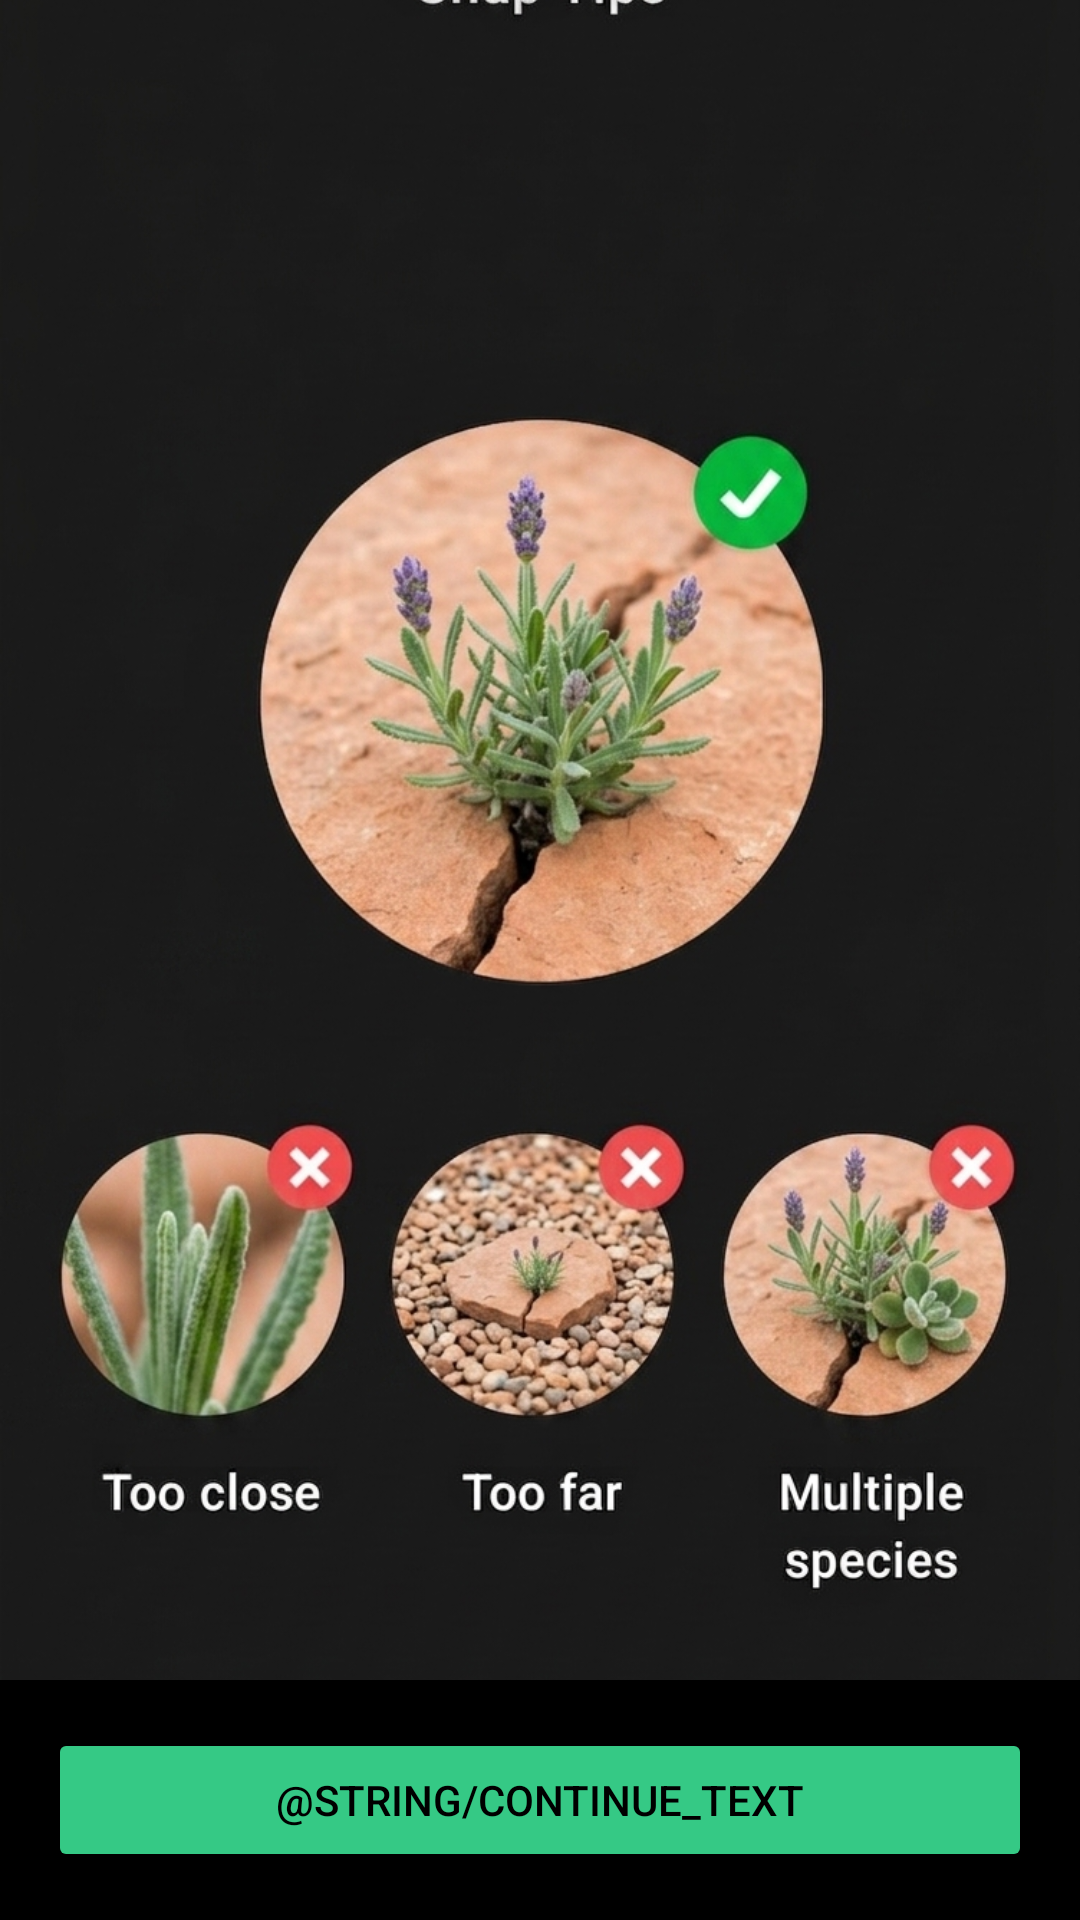

Write the Android layout XML for this screen, with the resource values it uses.
<!-- AndroidManifest.xml: application theme Theme.RiceScan -->
<!-- res/layout/bottom_sheet_camera_help.xml -->
<?xml version="1.0" encoding="utf-8"?>
<LinearLayout xmlns:android="http://schemas.android.com/apk/res/android"
    android:layout_width="match_parent"
    android:layout_height="match_parent"
    android:orientation="vertical"
    android:background="@android:color/black"
    android:padding="0dp">

    <ImageView
        android:id="@+id/ivHelpImage"
        android:layout_width="match_parent"
        android:layout_height="0dp"
        android:layout_weight="1"
        android:contentDescription="@string/camera_help_image_desc"
        android:scaleType="centerCrop"
        android:src="@drawable/camera_help" />

    <Button
        android:id="@+id/btnContinue"
        android:layout_width="match_parent"
        android:layout_height="wrap_content"
        android:layout_margin="16dp"
        android:backgroundTint="@color/home_accent"
        android:textColor="@android:color/black"
        android:text="@string/continue_text" />

</LinearLayout>
<!-- resources referenced by this layout -->
<resources>
  <color name="home_accent">#35C985</color>
  <!-- drawable camera_help: png bitmap (drawable, 899662 bytes) -->
  <style name="Theme.RiceScan" parent="Theme.MaterialComponents.DayNight.NoActionBar">
          <item name="colorPrimary">@color/purple_500</item>
          <item name="colorPrimaryVariant">@color/purple_700</item>
          <item name="colorOnPrimary">@color/white</item>
          <item name="colorSecondary">@color/teal_200</item>
          <item name="colorSecondaryVariant">@color/teal_700</item>
          <item name="colorOnSecondary">@color/black</item>
          <item name="android:statusBarColor">@android:color/transparent</item>
      </style>
  <color name="purple_500">#FF6200EE</color>
  <color name="purple_700">#FF3700B3</color>
  <color name="white">#FFFFFFFF</color>
  <color name="teal_200">#FF03DAC5</color>
  <color name="teal_700">#FF018786</color>
  <color name="black">#FF000000</color>
</resources>
